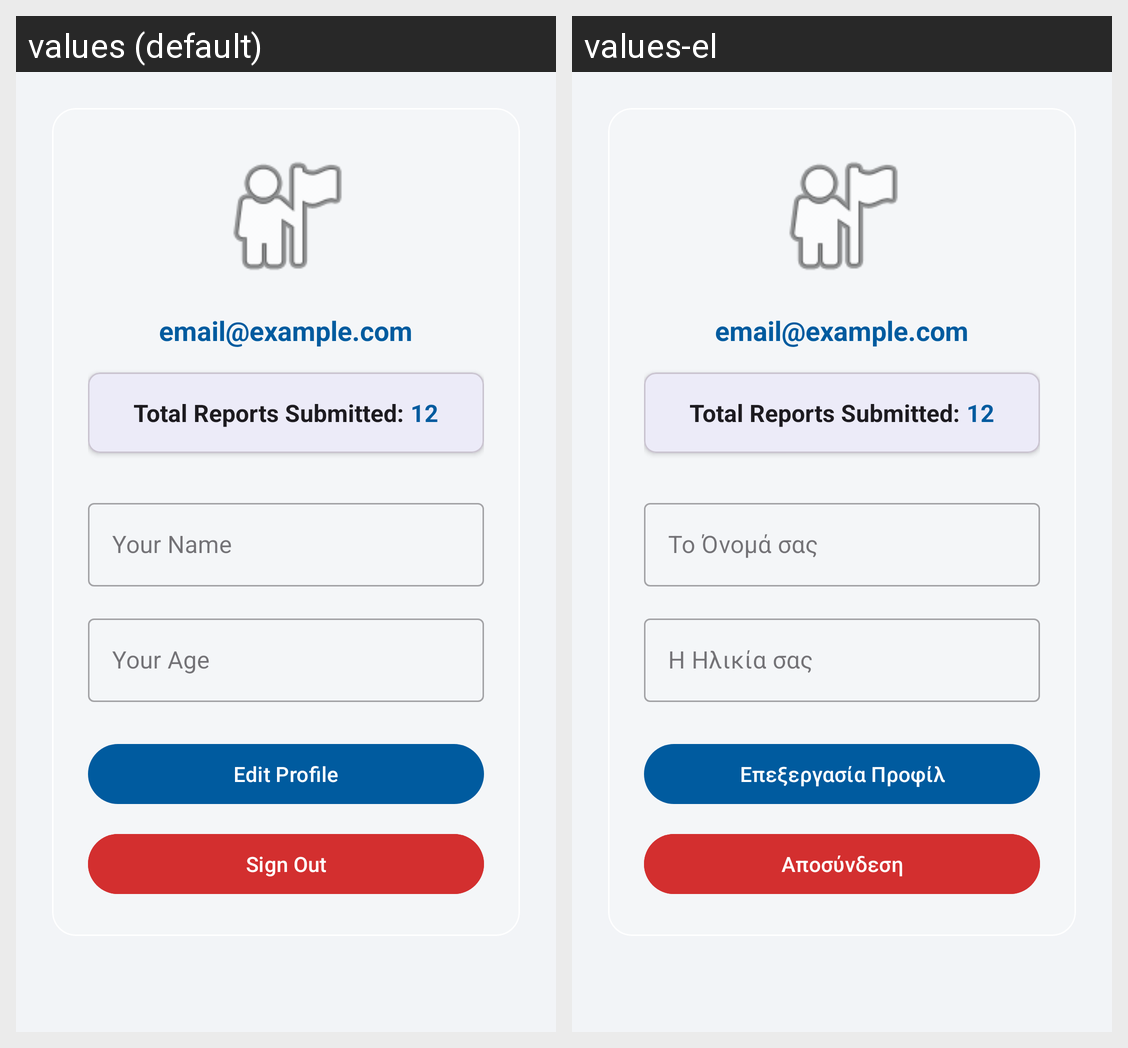

Strings drawn on this Android screen and how each of the app's shown locales translates them:
Android screen res/layout/fragment_account.xml rendered under 2 locales, left to right: values (default), values-el. Device: Nexus 5 (rendered at 1080×1920; each locale shown at half size, 540×960, under a caption strip naming it); theme Theme.MyApplication.
Strings drawn on this screen, with the default value and each locale's value (text and hints the layout hard-codes, and strings that could not be matched under every locale, appear in the picture but are not listed):

hint_your_name
  values: Your Name
  values-el: Το Όνομά σας

hint_your_age
  values: Your Age
  values-el: Η Ηλικία σας

btn_edit_profile
  values: Edit Profile
  values-el: Επεξεργασία Προφίλ

btn_sign_out
  values: Sign Out
  values-el: Αποσύνδεση
